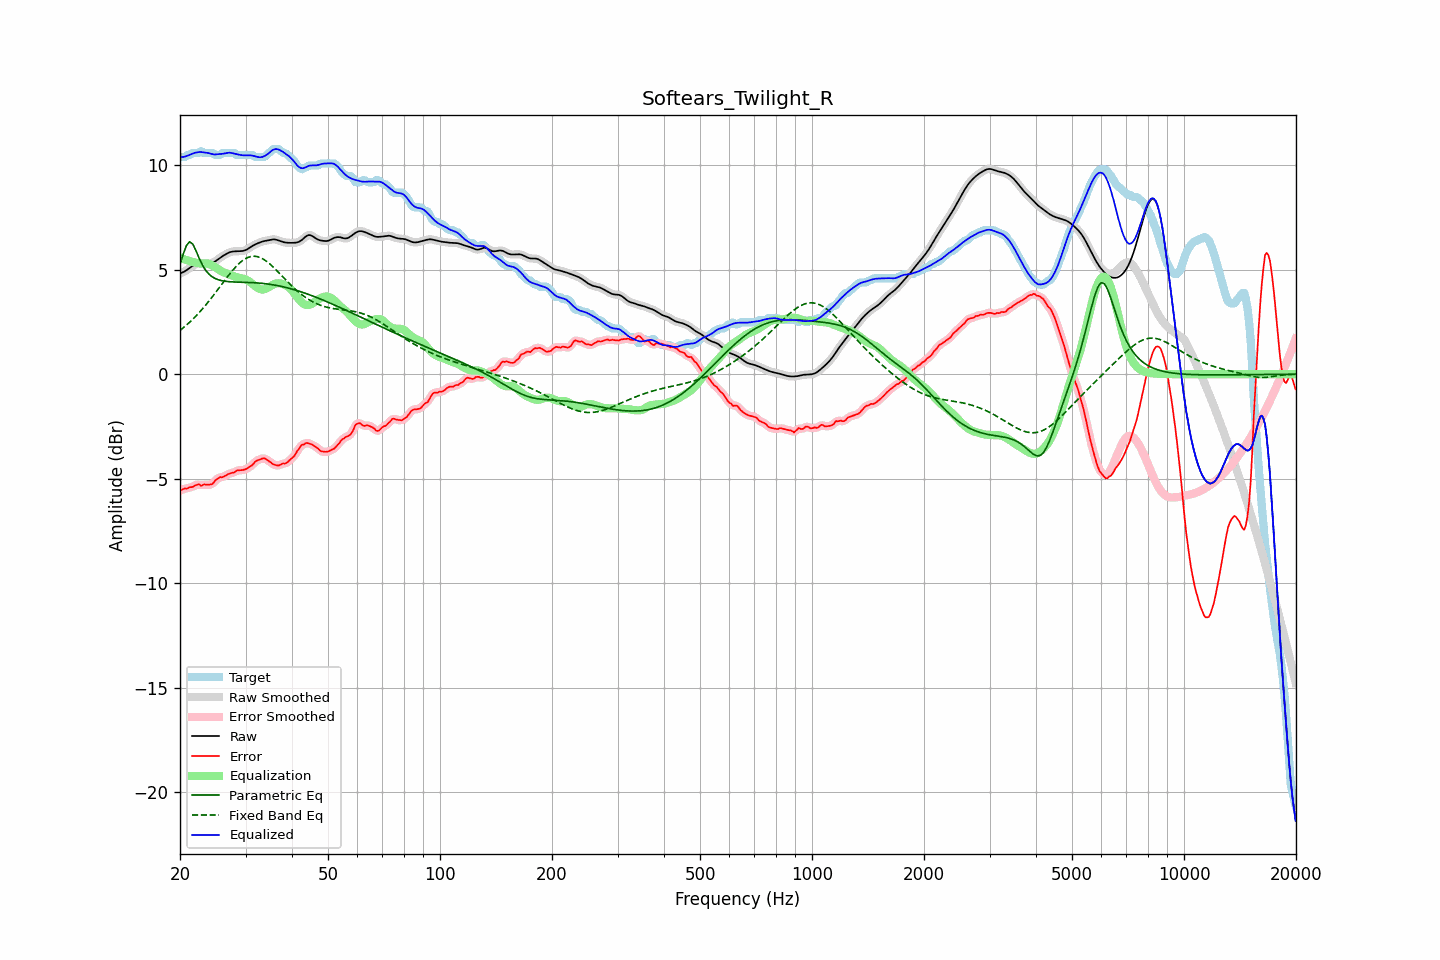

Data behind this chart, as committed beside it:
frequency, raw, error, smoothed, error_smoothed, equalization, parametric_eq, fixed_band_eq, equalized_raw, equalized_smoothed, target
20.00, 4.82, -5.57, 4.82, -5.56, 5.57, 5.26, 2.09, 10.39, 10.39, 10.39
20.20, 4.85, -5.54, 4.85, -5.54, 5.54, 5.50, 2.15, 10.39, 10.39, 10.39
20.40, 4.88, -5.50, 4.88, -5.51, 5.51, 5.74, 2.22, 10.40, 10.40, 10.39
20.61, 4.92, -5.46, 4.93, -5.49, 5.48, 5.95, 2.28, 10.41, 10.41, 10.39
20.81, 4.97, -5.48, 4.97, -5.46, 5.46, 6.16, 2.35, 10.43, 10.43, 10.46
21.02, 5.03, -5.46, 5.03, -5.45, 5.44, 6.25, 2.42, 10.46, 10.46, 10.49
21.23, 5.08, -5.41, 5.08, -5.43, 5.41, 6.34, 2.49, 10.50, 10.50, 10.49
21.44, 5.14, -5.41, 5.14, -5.40, 5.39, 6.28, 2.56, 10.53, 10.53, 10.55
21.66, 5.19, -5.39, 5.19, -5.38, 5.37, 6.22, 2.63, 10.56, 10.56, 10.59
21.87, 5.24, -5.35, 5.24, -5.35, 5.35, 6.06, 2.71, 10.59, 10.59, 10.59
22.09, 5.28, -5.31, 5.28, -5.31, 5.33, 5.90, 2.79, 10.61, 10.61, 10.59
22.31, 5.31, -5.28, 5.31, -5.29, 5.32, 5.71, 2.87, 10.62, 10.62, 10.59
22.54, 5.32, -5.27, 5.32, -5.30, 5.30, 5.53, 2.95, 10.63, 10.63, 10.60
22.76, 5.33, -5.34, 5.33, -5.30, 5.30, 5.37, 3.04, 10.63, 10.63, 10.67
22.99, 5.32, -5.31, 5.32, -5.31, 5.30, 5.21, 3.13, 10.62, 10.62, 10.64
23.22, 5.31, -5.27, 5.31, -5.30, 5.30, 5.09, 3.22, 10.61, 10.61, 10.59
23.45, 5.30, -5.29, 5.30, -5.28, 5.30, 4.97, 3.31, 10.60, 10.60, 10.59
23.69, 5.30, -5.29, 5.30, -5.29, 5.30, 4.88, 3.40, 10.59, 10.59, 10.59
23.92, 5.30, -5.29, 5.30, -5.29, 5.28, 4.79, 3.50, 10.57, 10.57, 10.59
24.16, 5.31, -5.28, 5.31, -5.28, 5.24, 4.72, 3.59, 10.55, 10.55, 10.59
24.40, 5.33, -5.26, 5.33, -5.24, 5.20, 4.66, 3.69, 10.53, 10.53, 10.59
24.65, 5.36, -5.19, 5.36, -5.18, 5.16, 4.62, 3.79, 10.52, 10.52, 10.55
24.89, 5.40, -5.08, 5.41, -5.10, 5.11, 4.57, 3.89, 10.52, 10.52, 10.49
25.14, 5.46, -5.03, 5.46, -5.02, 5.06, 4.54, 3.99, 10.52, 10.52, 10.49
25.39, 5.52, -4.97, 5.52, -4.97, 5.01, 4.51, 4.10, 10.53, 10.53, 10.49
25.65, 5.57, -4.92, 5.57, -4.94, 4.96, 4.49, 4.20, 10.54, 10.54, 10.50
25.91, 5.63, -4.93, 5.63, -4.92, 4.92, 4.47, 4.30, 10.54, 10.54, 10.56
26.16, 5.67, -4.91, 5.67, -4.90, 4.88, 4.46, 4.41, 10.55, 10.55, 10.59
26.43, 5.72, -4.87, 5.72, -4.87, 4.85, 4.45, 4.51, 10.57, 10.57, 10.59
26.69, 5.76, -4.83, 5.76, -4.83, 4.82, 4.44, 4.61, 10.58, 10.59, 10.59
26.96, 5.80, -4.78, 5.80, -4.78, 4.79, 4.43, 4.71, 10.60, 10.60, 10.59
27.23, 5.84, -4.75, 5.83, -4.75, 4.76, 4.42, 4.81, 10.60, 10.60, 10.59
27.50, 5.86, -4.73, 5.86, -4.73, 4.73, 4.42, 4.90, 10.59, 10.59, 10.59
27.77, 5.87, -4.72, 5.87, -4.71, 4.70, 4.41, 4.99, 10.57, 10.57, 10.59
28.05, 5.88, -4.70, 5.88, -4.68, 4.67, 4.41, 5.08, 10.55, 10.55, 10.57
28.33, 5.88, -4.62, 5.88, -4.64, 4.65, 4.41, 5.16, 10.53, 10.53, 10.50
28.62, 5.88, -4.60, 5.88, -4.61, 4.63, 4.41, 5.24, 10.52, 10.52, 10.49
28.90, 5.89, -4.60, 5.89, -4.59, 4.61, 4.40, 5.31, 10.50, 10.50, 10.49
29.19, 5.89, -4.59, 5.89, -4.59, 4.60, 4.40, 5.38, 10.49, 10.49, 10.49
29.48, 5.90, -4.59, 5.90, -4.59, 4.58, 4.40, 5.44, 10.48, 10.48, 10.49
29.78, 5.92, -4.57, 5.92, -4.57, 4.55, 4.40, 5.50, 10.47, 10.47, 10.49
30.08, 5.94, -4.54, 5.95, -4.54, 4.53, 4.40, 5.54, 10.47, 10.47, 10.49
30.38, 5.99, -4.50, 5.99, -4.50, 4.49, 4.39, 5.58, 10.47, 10.48, 10.49
30.68, 6.04, -4.45, 6.03, -4.46, 4.44, 4.39, 5.61, 10.48, 10.48, 10.49
30.99, 6.09, -4.40, 6.09, -4.40, 4.39, 4.39, 5.63, 10.47, 10.47, 10.49
31.30, 6.13, -4.35, 6.13, -4.33, 4.33, 4.38, 5.64, 10.46, 10.46, 10.49
31.61, 6.18, -4.26, 6.18, -4.26, 4.26, 4.38, 5.65, 10.44, 10.44, 10.43
31.93, 6.22, -4.17, 6.22, -4.19, 4.20, 4.37, 5.64, 10.42, 10.42, 10.39
32.24, 6.25, -4.13, 6.25, -4.13, 4.14, 4.37, 5.63, 10.40, 10.40, 10.39
32.57, 6.28, -4.10, 6.28, -4.10, 4.10, 4.36, 5.60, 10.38, 10.38, 10.39
32.89, 6.32, -4.07, 6.32, -4.07, 4.07, 4.35, 5.58, 10.38, 10.38, 10.39
33.22, 6.34, -4.04, 6.34, -4.04, 4.05, 4.35, 5.54, 10.39, 10.39, 10.39
33.55, 6.36, -4.02, 6.36, -4.03, 4.06, 4.34, 5.50, 10.42, 10.42, 10.39
33.89, 6.38, -4.04, 6.38, -4.05, 4.08, 4.33, 5.45, 10.45, 10.45, 10.42
34.23, 6.39, -4.10, 6.40, -4.09, 4.11, 4.32, 5.39, 10.50, 10.50, 10.49
34.57, 6.41, -4.15, 6.41, -4.15, 4.15, 4.31, 5.33, 10.56, 10.56, 10.56
34.92, 6.43, -4.20, 6.43, -4.21, 4.20, 4.30, 5.27, 10.63, 10.63, 10.63
35.27, 6.44, -4.26, 6.44, -4.26, 4.25, 4.29, 5.20, 10.69, 10.69, 10.70
35.62, 6.45, -4.32, 6.45, -4.30, 4.29, 4.27, 5.13, 10.74, 10.74, 10.77
35.97, 6.45, -4.34, 6.45, -4.34, 4.32, 4.26, 5.05, 10.77, 10.77, 10.79
... 635 more rows
